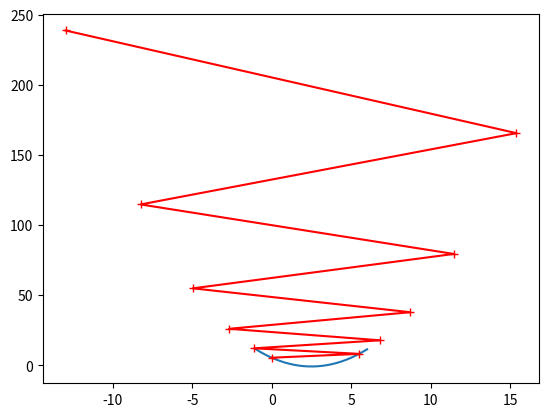

Write the Python code that produced this figure.
import numpy as np
import matplotlib.pyplot as plt

plot_x = np.linspace(-1,6,141)#绘制的x点均匀取值
plot_y=(plot_x-2.5)**2-1#模拟损失函数
#绘制图像
# plt.plot(plot_x,plot_y)
# plt.show()

def dJ(theta):
    """导数"""
    return 2*(theta)-5

def J(theta):
    """损失函数"""
    try:
        return (theta-2.5)**2-1
    except:
        return float('inf')#异常处理，防止过大的值

"""封装梯度下降"""
initial_theta = 0.0
def gradient_descent(initial_theta,eta,epsilon=1e-8,n_iterations=1e4):
    theta=initial_theta
    theta_history.append(theta)
    i_iter=0

    while i_iter<n_iterations:
        gradient = dJ(theta)
        last_theta = theta
        theta = theta - (gradient * eta)
        theta_history.append(theta)
        if (abs(J(theta) - J(last_theta)) < epsilon):
            break
        i_iter+=1

def plot_theta_history():
    plt.plot(plot_x,J(plot_x))
    plt.plot(np.array(theta_history), J(np.array(theta_history)), color='r', marker='+')
    plt.show()

eta=1.1
theta_history=[]
gradient_descent(0.0,eta,n_iterations=10)
plot_theta_history()
print(len(theta_history))
print(theta_history[-1])